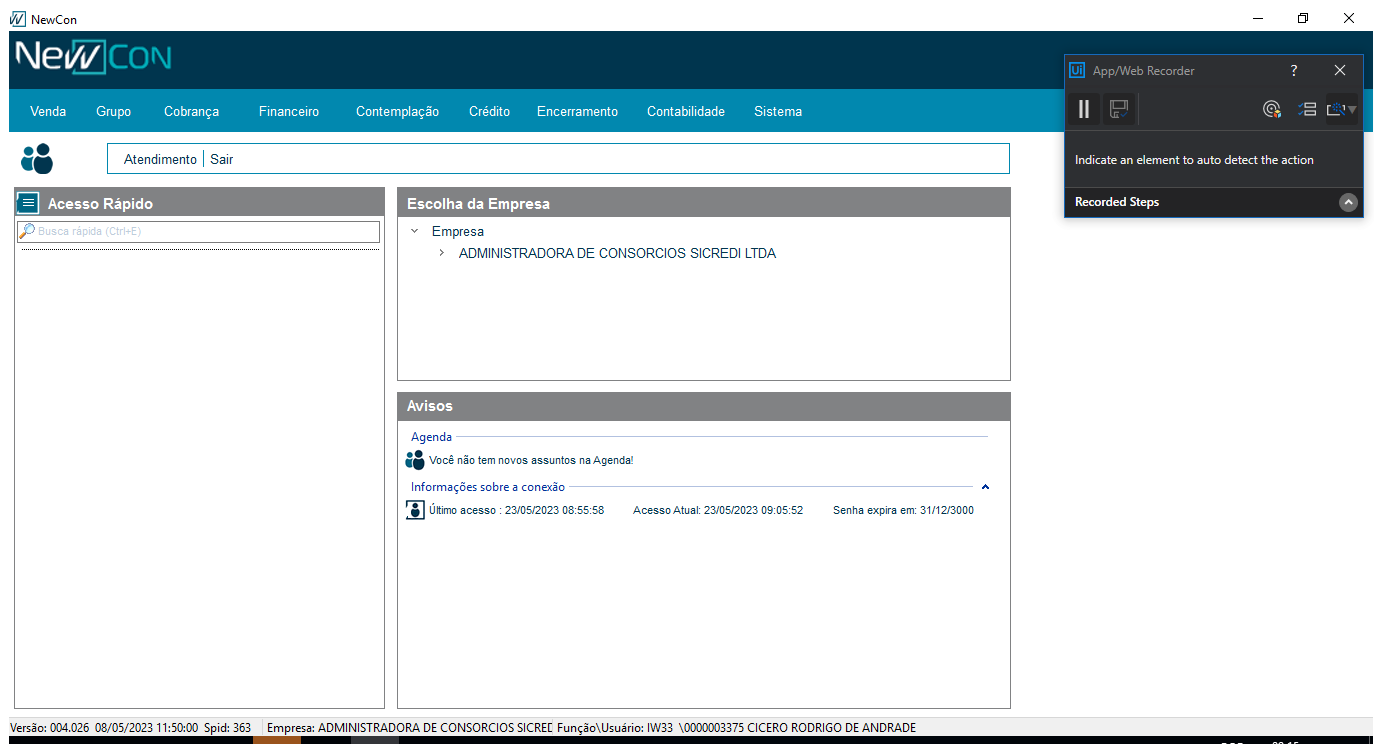
Workflow: AddDocs

Step 1: Use Application: NewCon on the element in window 'NewCon' (cnp3.exe)

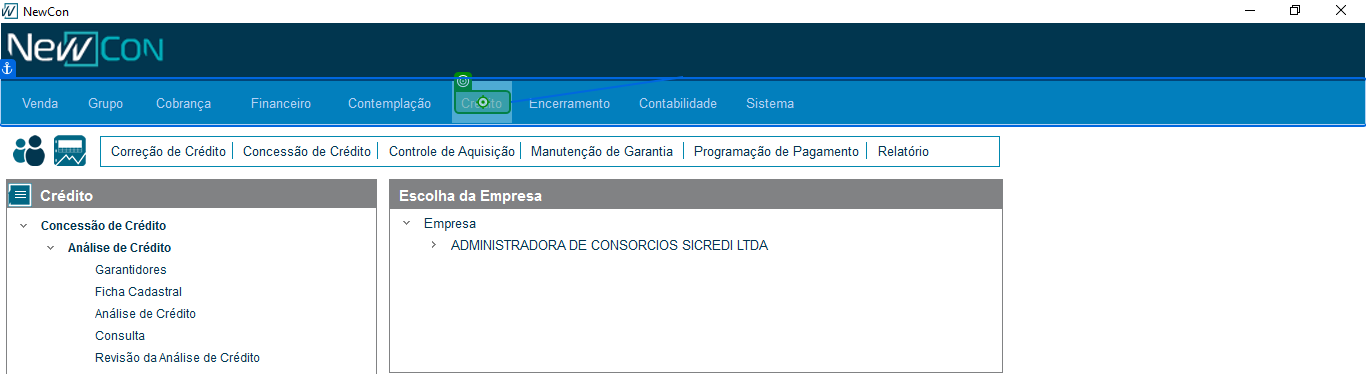
Step 2: click on 'TPanel'

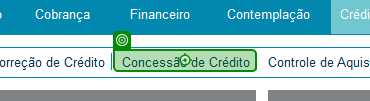
Step 3: click on 'cnp3.exe NewCon'

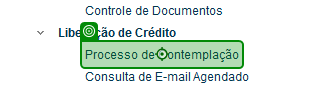
Step 4 [try]: click on 'Processo de Contemplação'

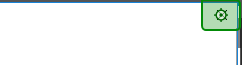
Step 5 [catch]: click on 'Close'

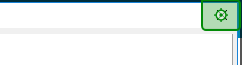
Step 6: click on 'Close'

Step 7: click on 'cnp3.exe NewCon' (same screen as step 3)

Step 8: click on 'Processo de Contemplação' (same screen as step 4)

Step 9: Use Application: NewCon on the element in window 'NewCon' (cnp3.exe) (same screen as step 1)

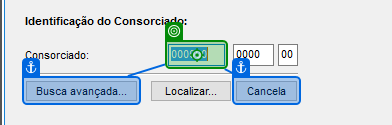
Step 10: type [Grupo]

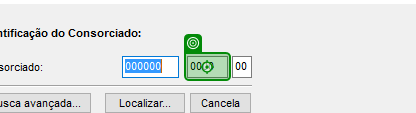
Step 11: type [Cota]

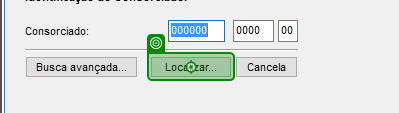
Step 12: click on 'Localizar...'

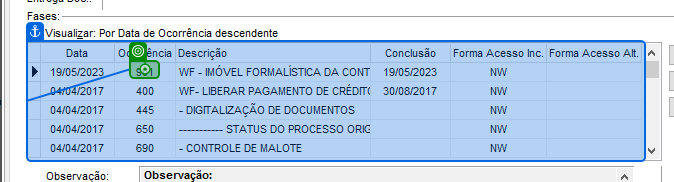
Step 13 [try]: click on 'client'

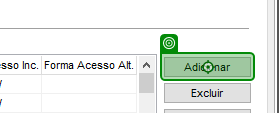
Step 14 [catch]: click on 'Adicionar'

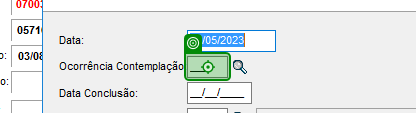
Step 15: type "901" into '___'

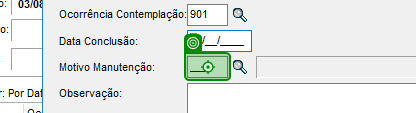
Step 16: type "002" into '___'

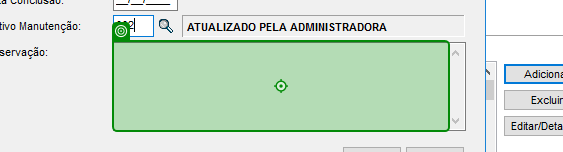
Step 17: type "["Documentos anexados pela administradora dia "+now.tostring("ddMMyyyy")]" into 'editable text'

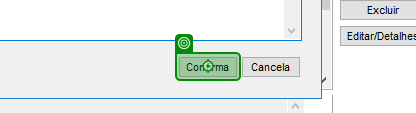
Step 18: click on 'Confirma'

Step 19 [try]: click on 'client' (same screen as step 13)

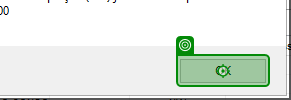
Step 20 [catch]: click

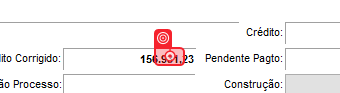
Step 21 [try]: click on 'cnp3.exe Processo'

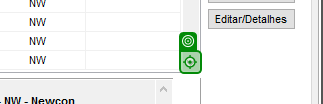
Step 22 [catch]: click on 'Line down'

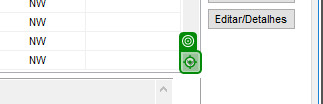
Step 23: click on 'Line down'

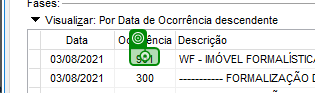
Step 24: click on 'cnp3.exe Processo'

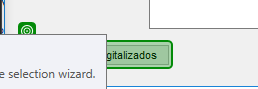
Step 25: click on 'Documentos Digitalizados'

Step 26 [try]: Attach Window 'cnp3_atd.exe  Informação' on the dialog in window 'Informação' (cnp3_atd.exe) (no picture)

Step 27 [try]: find (no picture)

Step 28: click (no picture)

Step 29 [try]: Attach Window 'cnp3_atd.exe  Informação' on the dialog in window 'Informação' (cnp3_atd.exe) (no picture)

Step 30 [try]: find (no picture)

Step 31: click (no picture)

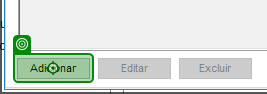
Step 32: click on 'Adicionar'

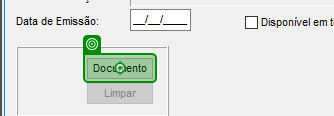
Step 33: click on 'Documento'

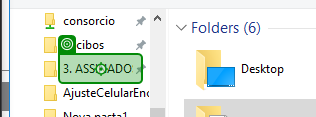
Step 34: click on '3. ASSINADOS (pinned)'

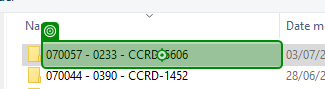
Step 35: click on '070057 -'

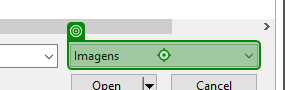
Step 36: click on 'Imagens'

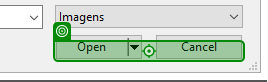
Step 37: click on 'Arquivos'

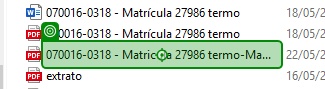
Step 38 [try]: click on '070060 -'

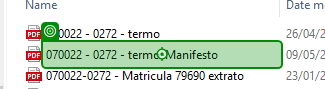
Step 39 [catch]: click on '070060 -'

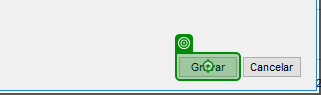
Step 40: click on 'Gravar'

Step 41 [try]: Attach Window 'cnp3_atd.exe  Informação' on the dialog in window 'Informação' (cnp3_atd.exe) (no picture)

Step 42: find (no picture)

Step 43: click (no picture)

Step 44 [try]: Attach Window 'cnp3_atd.exe  Informação' on the dialog in window 'Informação' (cnp3_atd.exe) (no picture)

Step 45 [try]: find (no picture)

Step 46: click (no picture)

Step 47: click on 'Adicionar' (same screen as step 32)

Step 48: click on 'Documento' (same screen as step 33)

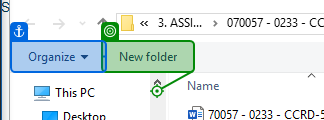
Step 49: click on 'New folder'

Step 50: click on '3. ASSINADOS (pinned)' (same screen as step 34)

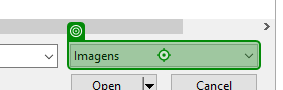
Step 51: click on 'Imagens'

Step 52: click on 'Arquivos' (same screen as step 37)